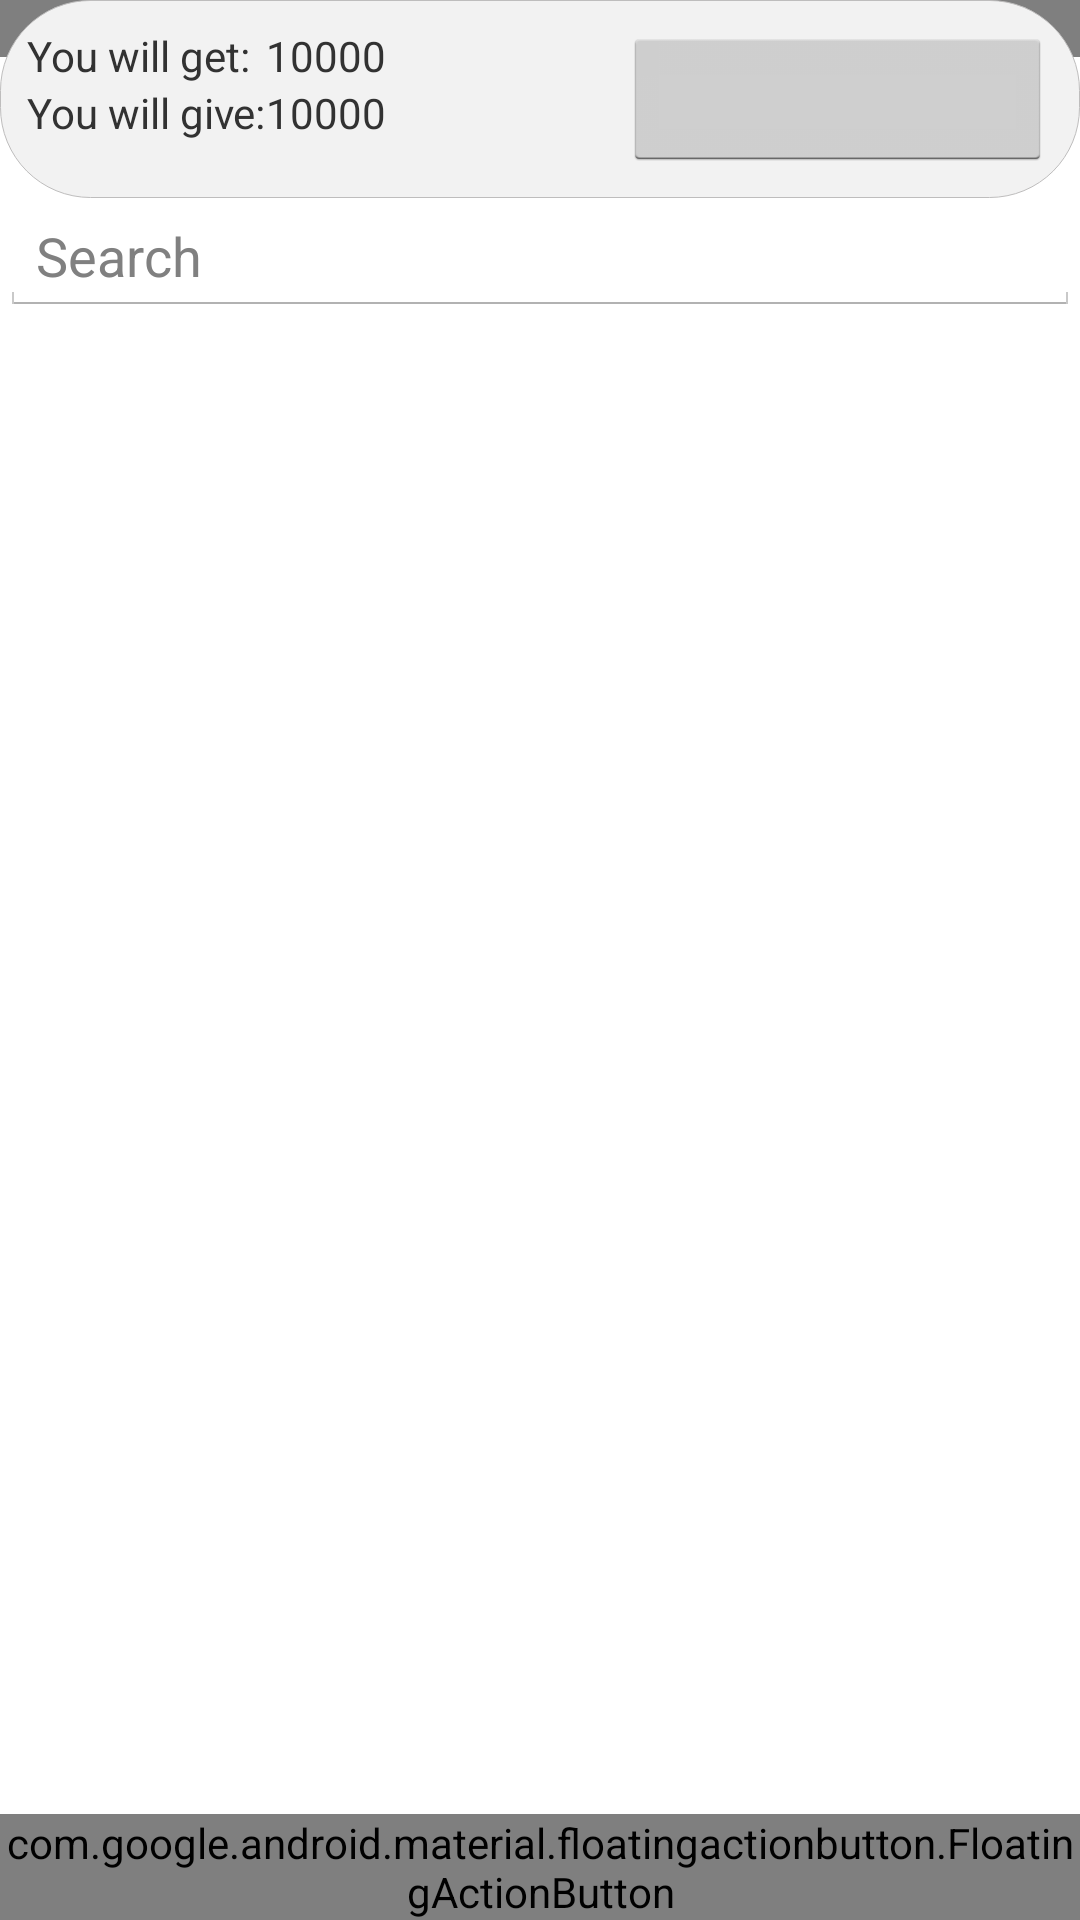

Here is an Android app screen rendered from its layout file. Give the layout XML and the strings, colors and styles it references.
<!-- AndroidManifest.xml: application theme MyTheme -->
<!-- res/layout/activity_ex.xml -->
<?xml version="1.0" encoding="utf-8"?>
<androidx.coordinatorlayout.widget.CoordinatorLayout xmlns:android="http://schemas.android.com/apk/res/android"
    xmlns:app="http://schemas.android.com/apk/res-auto"
    xmlns:tools="http://schemas.android.com/tools"
    android:layout_width="match_parent"
    android:layout_height="match_parent"
    tools:context=".Ex">

    <com.google.android.material.appbar.AppBarLayout
        android:layout_width="match_parent"
        android:layout_height="wrap_content"
        android:theme="@style/AppTheme.AppBarOverlay">

        <androidx.appcompat.widget.Toolbar
            android:id="@+id/toolbar"
            android:layout_width="match_parent"
            android:layout_height="?attr/actionBarSize"
            android:background="?attr/colorPrimary"
            app:popupTheme="@style/AppTheme.PopupOverlay" />

    </com.google.android.material.appbar.AppBarLayout>

    <include layout="@layout/content_ex" />

    <com.google.android.material.floatingactionbutton.FloatingActionButton
        android:id="@+id/fab"
        android:layout_width="wrap_content"
        android:layout_height="wrap_content"
        android:layout_gravity="bottom|end"
        android:layout_margin="@dimen/fab_margin"
        app:srcCompat="@android:drawable/ic_dialog_email" />

</androidx.coordinatorlayout.widget.CoordinatorLayout>
<!-- res/layout/content_ex.xml (included above) -->
<?xml version="1.0" encoding="utf-8"?>
<LinearLayout xmlns:android="http://schemas.android.com/apk/res/android"
    xmlns:app="http://schemas.android.com/apk/res-auto"
    xmlns:tools="http://schemas.android.com/tools"
    android:layout_width="match_parent"
    android:layout_height="match_parent"
    app:layout_behavior="@string/appbar_scrolling_view_behavior"
    tools:context=".HomeActivity"
    tools:showIn="@layout/activity_main"
    android:orientation="vertical">

    <LinearLayout
        android:layout_width="match_parent"
        android:layout_height="wrap_content"
        android:orientation="horizontal"
        android:background="@drawable/edit_text_single"
        android:paddingRight="9dp"
        android:paddingLeft="9dp"
        android:paddingTop="9dp"
        android:paddingBottom="9dp"

        >
        <TableLayout
            android:layout_width="match_parent"
            android:layout_height="wrap_content"
            android:stretchColumns="*">
            <TableRow
                android:layout_width="match_parent"
                android:layout_height="wrap_content">
        <TableLayout
            android:layout_width="match_parent"
            android:layout_height="wrap_content">
            <TableRow
                android:layout_height="wrap_content"
                android:layout_width="match_parent">
                <TextView
                    android:layout_height="wrap_content"
                    android:layout_width="match_parent"
                    android:text="You will get:" />
                <TextView
                    android:id="@+id/willGet"
                    android:layout_height="wrap_content"
                    android:layout_width="match_parent"
                    android:text="10000"/>
            </TableRow>
            <TableRow
                android:layout_height="wrap_content"
                android:layout_width="match_parent">
                <TextView
                    android:layout_height="wrap_content"
                    android:layout_width="match_parent"
                    android:text="You will give:" />
                <TextView
                    android:id="@+id/willGive"
                    android:layout_height="wrap_content"
                    android:layout_width="match_parent"
                    android:text="10000"/>
            </TableRow>

        </TableLayout>
        <Button
            android:layout_width="match_parent"
            android:layout_height="wrap_content"
            text=""/>
            </TableRow>
        </TableLayout>
    </LinearLayout>
    <EditText
        android:layout_width="match_parent"
        android:layout_height="wrap_content"
        android:hint="Search"
        android:id="@+id/inputSearch"/>


<ScrollView
    android:layout_width="match_parent"
    android:layout_height="wrap_content">
    <ListView
        android:id="@+id/lstView"
        android:layout_width="match_parent"
        android:layout_height="wrap_content"
        android:divider="#AAC8E0"
        android:dividerHeight="1dp"
        android:footerDividersEnabled="false"
        android:headerDividersEnabled="false" />
</ScrollView>
</LinearLayout>
<!-- res/layout/activity_main.xml (included above) -->
<?xml version="1.0" encoding="utf-8"?>
<LinearLayout xmlns:android="http://schemas.android.com/apk/res/android"
    xmlns:tools="http://schemas.android.com/tools"
    android:layout_width="match_parent"
    android:layout_height="match_parent"
    tools:context=".MainActivity"
    android:orientation="vertical">

    <LinearLayout
        android:layout_width="match_parent"
        android:layout_height="735dp"
        android:orientation="vertical">

        <ListView
            android:id="@+id/lstView"
            android:layout_width="match_parent"
            android:layout_height="wrap_content"
            android:divider="#000"
            android:dividerHeight="1dp"
            android:footerDividersEnabled="false"
            android:headerDividersEnabled="false" />
    </LinearLayout>

    <Button
        android:layout_width="match_parent"
        android:layout_height="wrap_content"
        android:elevation="10dp"
        android:gravity="bottom"
        android:paddingBottom="10dp"
        android:text="hi" />



</LinearLayout>
<!-- resources referenced by this layout -->
<resources>
  <!-- drawable edit_text_single (drawable) -->
  <?xml version="1.0" encoding="utf-8"?>
  <selector xmlns:android="http://schemas.android.com/apk/res/android">
      <item>
          <shape>
              <corners android:topLeftRadius="30dp"
                  android:topRightRadius="30dp"
                  android:bottomLeftRadius="30dp"
                  android:bottomRightRadius="30dp"/>
              <solid android:color="#F2F2F2" />
              <stroke android:width="0.2dp" android:color="#BEBDBD" />
          </shape>
      </item>
  </selector>
  <style name="AppTheme.AppBarOverlay" parent="ThemeOverlay.AppCompat.Dark.ActionBar" />
  <style name="AppTheme.PopupOverlay" parent="ThemeOverlay.AppCompat.Light" />
  <style name="MyTheme" parent="@android:style/Theme.Holo.Light">
          <item name="android:actionBarStyle">@style/MyActionBar</item>
      </style>
  <style name="MyActionBar" parent="@android:style/Widget.Holo.Light.ActionBar">
          <item name="android:background">#0000ff</item>
      </style>
</resources>
